Image classification data set "Green-Coffee-Bean-Defects-Classification" (youralfa/Green-Coffee-Bean-Defects-Classification on GitHub). Class labels (17): broken or chipped or cut, dried cherry pod, floater, foreign matter, full black, full sour, fungus damaged, hull or husk, immature or unripe, parchment or pergamino, partial black, partial sour, severe insect damage, shell, slight insect damage, specialty, withered.

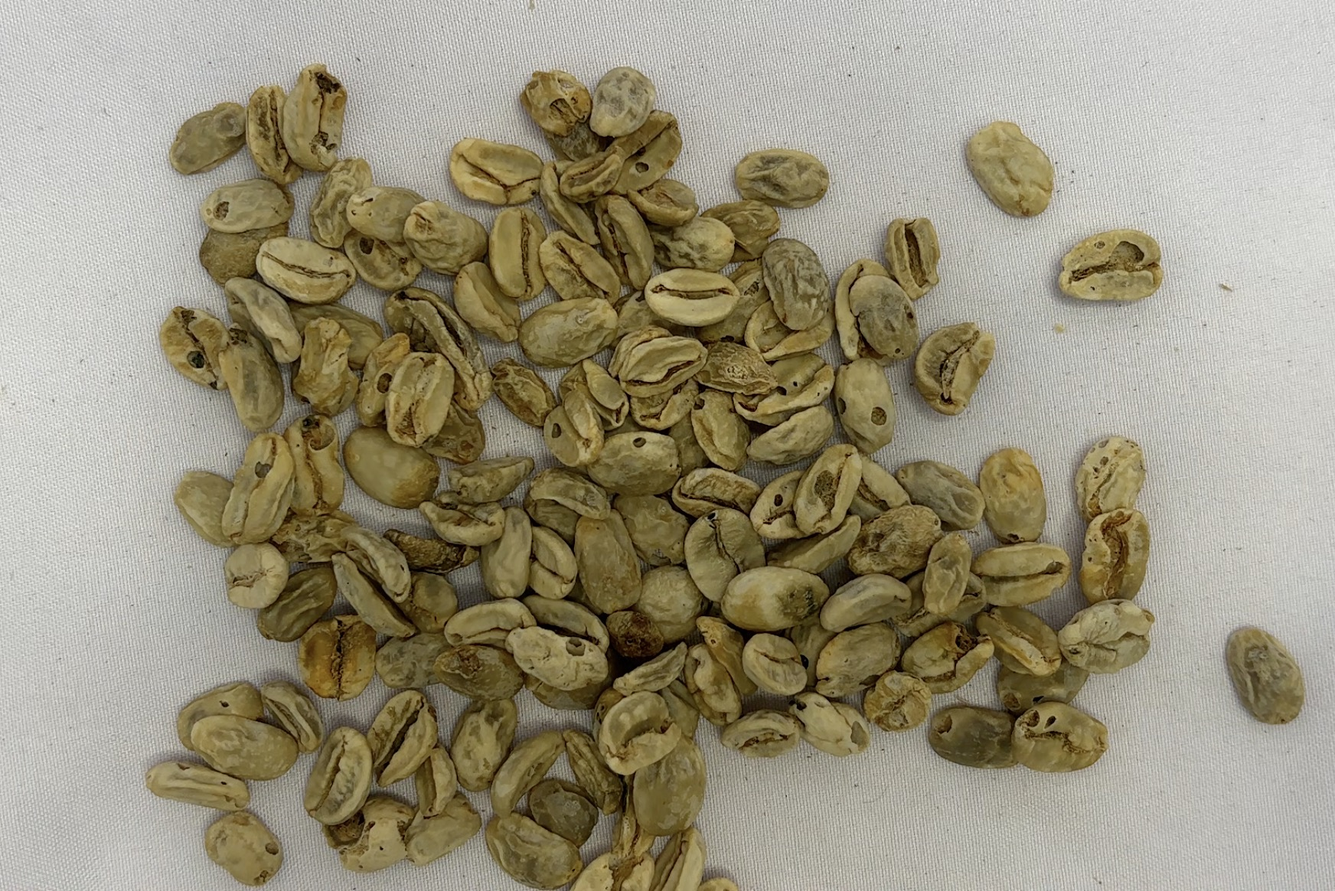
Label: withered

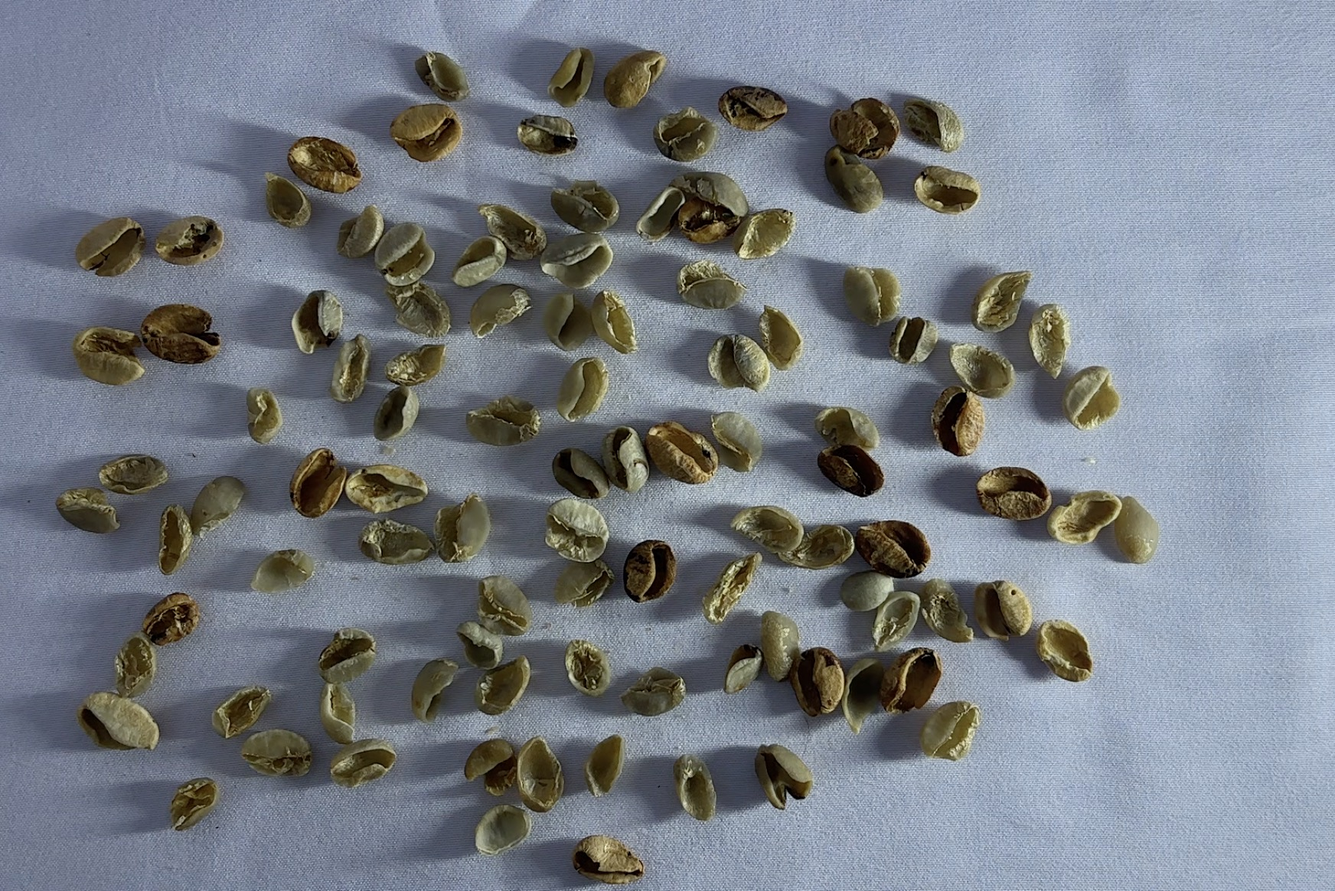
Label: shell

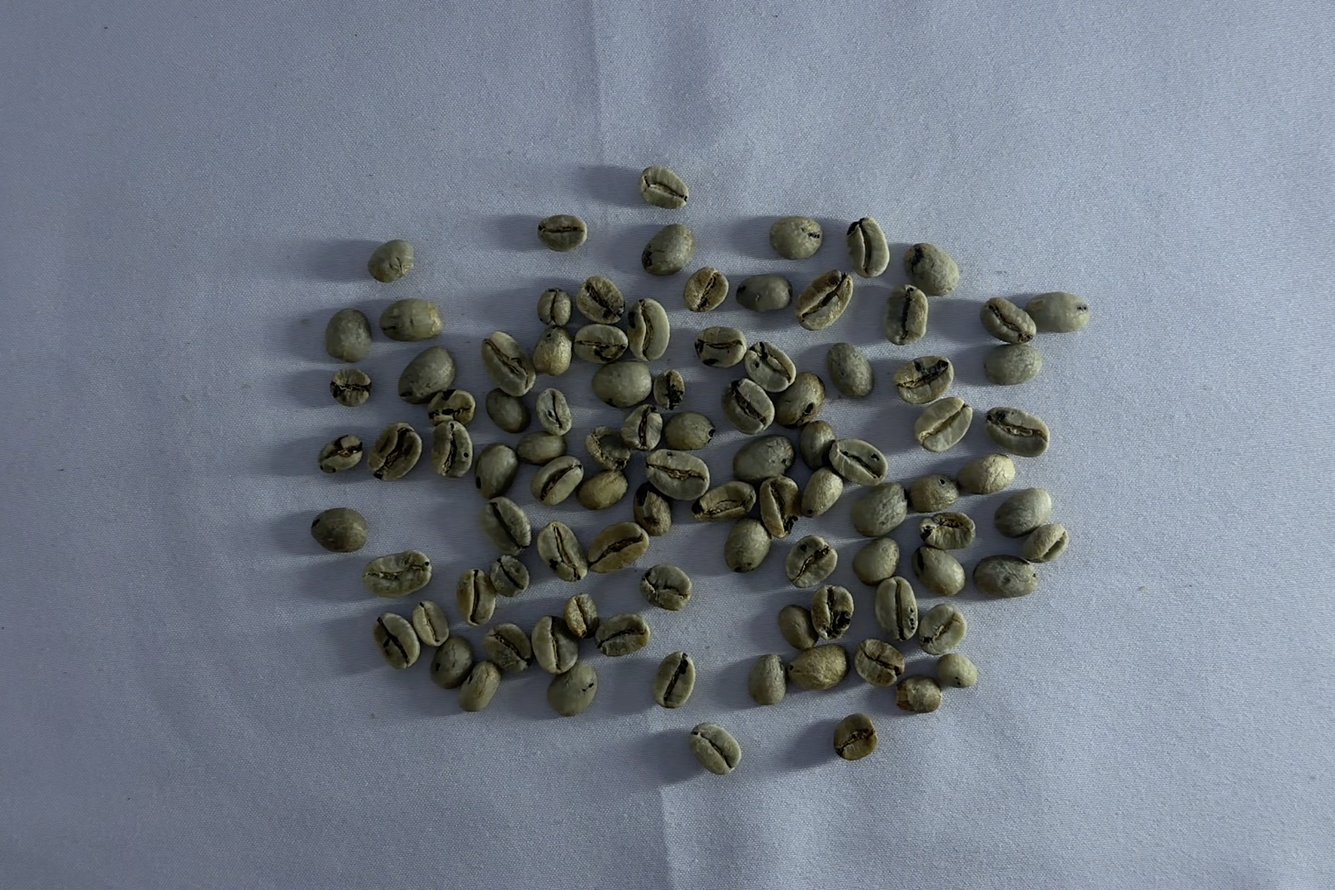
Label: severe insect damage

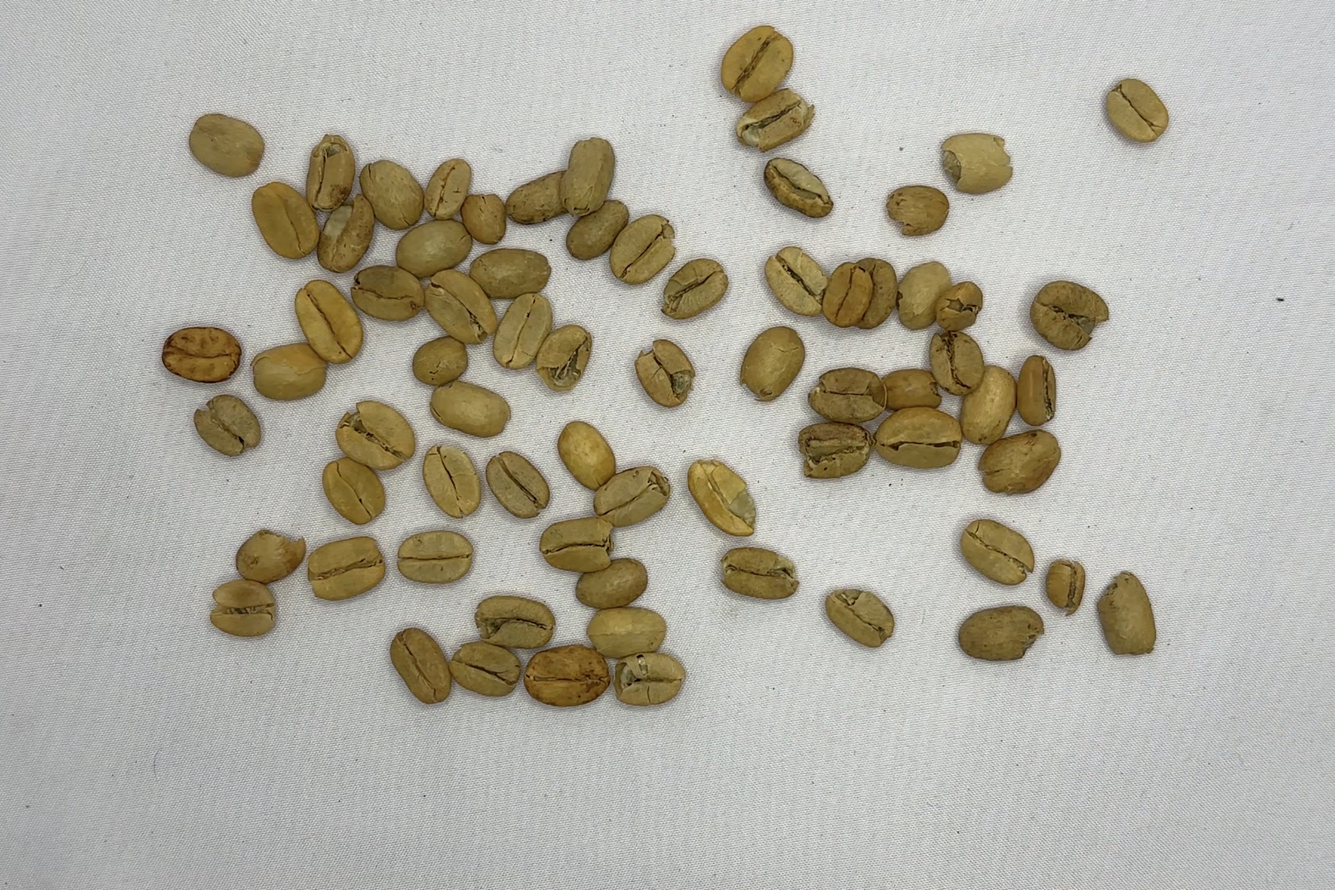
Label: parchment or pergamino

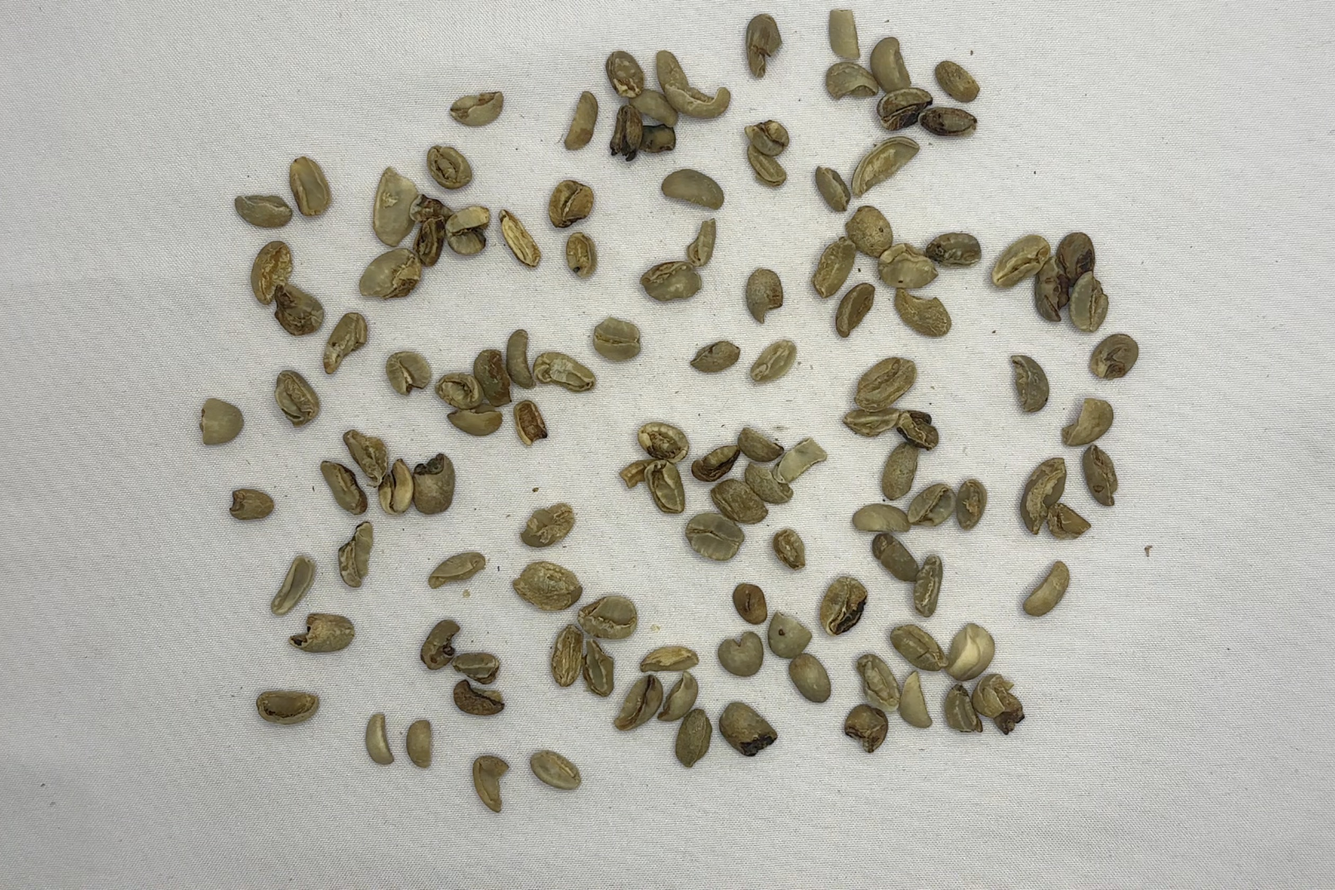
Label: broken or chipped or cut

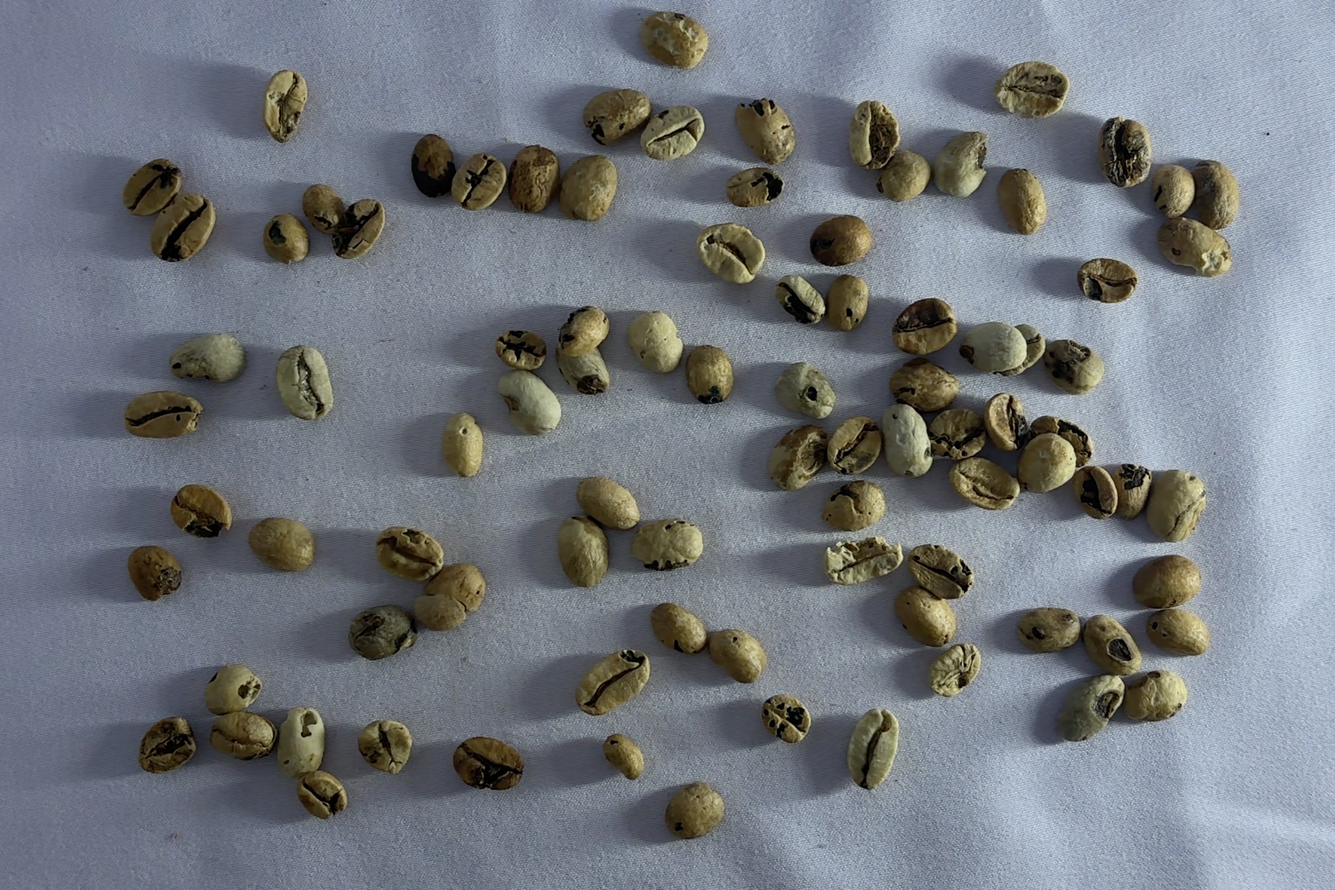
Label: fungus damaged
